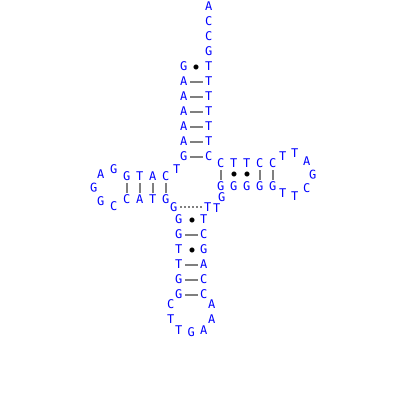

Source data for this figure (header and first rows):
b	205	10	A
b	205	25	C
b	205	40	C
b	205	55	G
b	205	70	T
b	205	85	T
b	205	100	T
b	205	115	T
b	205	130	T
b	205	145	T
b	205	160	C
b	217	167	C
b	230	167	T
b	243	167	T
b	256	167	C
b	269	167	C
b	279	160	T
b	291	157	T
b	303	165	A
b	309	178.5	G
b	303	192	C
b	291	200	T
b	279	197	T
b	269	190	G
b	256	190	G
b	243	190	G
b	230	190	G
b	217	190	G
b	218	201	G
b	213	212	T
b	204	211	T
b	200	223	T
b	200	238	C
b	200	253	G
b	200	268	A
b	200	283	C
b	200	298	C
b	208	308	A
b	208	323	A
b	200	334	A
b	187.5	336	G
b	175	334	T
b	167	323	T
b	167	308	C
b	175	298	G
b	175	283	G
b	175	268	T
b	175	253	T
b	175	238	G
b	175	223	G
b	170	211	G
b	162	203	G
b	149	203	T
b	136	203	A
b	123	203	C
b	110	210	C
b	97	205	G
b	90	191.5	G
b	97	178	A
b	110	173	G
b	123	180	G
... 34 more rows
